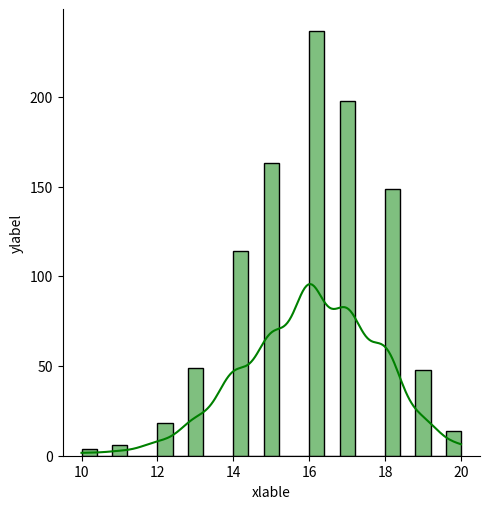

This figure's Python source:
#%%
from matplotlib.pyplot import xlabel, ylabel
from numpy.core.fromnumeric import size
from scipy.stats import binom, kde
import seaborn as sb

binom.rvs(size=10, n =20, p = 0.8)
binom_data=binom.rvs(size=1000, p=0.8,loc=0, n=20)
ax=sb.displot(binom_data, color='green', kde=True)
ax.set(xlabel="xlable", ylabel="ylabel")
# %%
